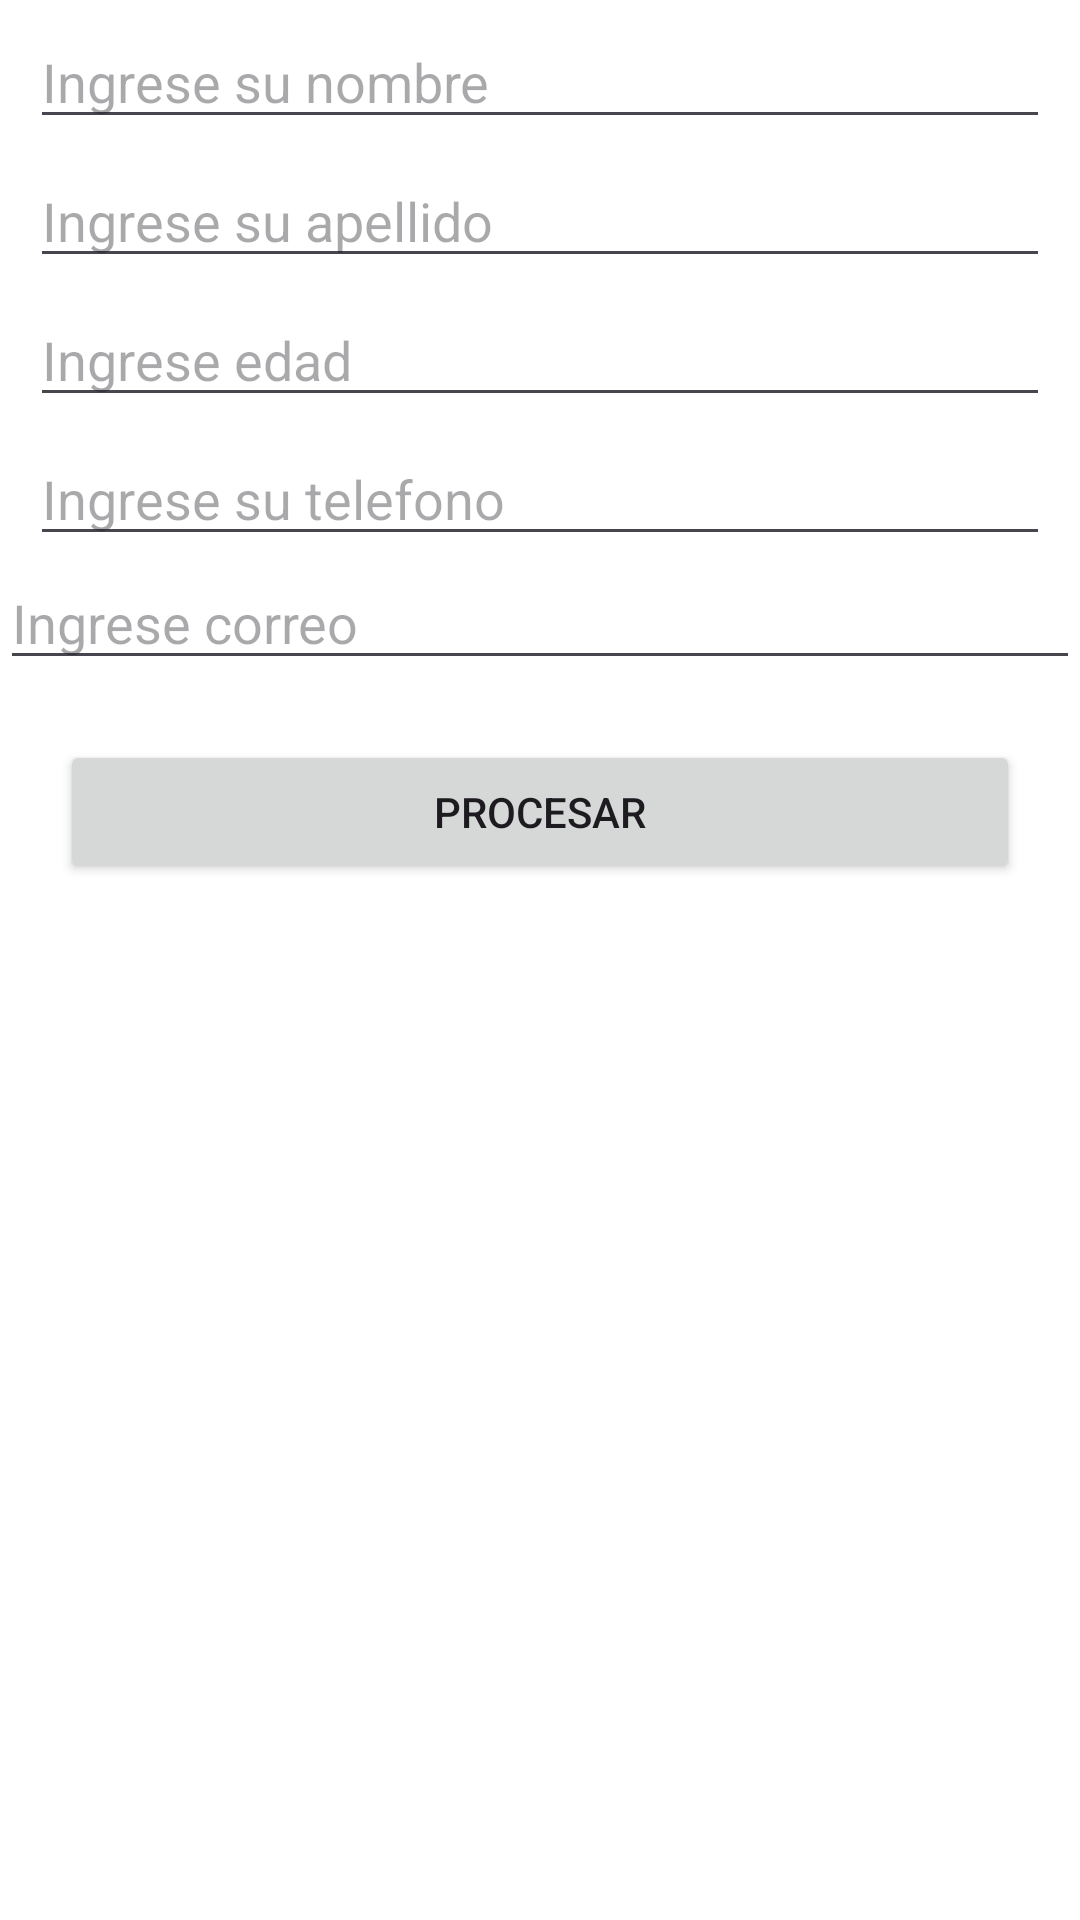

Reconstruct the res/layout file that produces this screen, plus the resources it refers to.
<!-- AndroidManifest.xml: application theme Theme.MyApp103 -->
<!-- res/layout/activity_main.xml -->
<?xml version="1.0" encoding="utf-8"?>
<androidx.constraintlayout.widget.ConstraintLayout xmlns:android="http://schemas.android.com/apk/res/android"
    xmlns:app="http://schemas.android.com/apk/res-auto"
    xmlns:tools="http://schemas.android.com/tools"
    android:layout_width="match_parent"
    android:layout_height="match_parent"
    android:background="#FFFFFF"
    tools:context=".MainActivity">

    <EditText
        android:id="@+id/txtNombres"
        android:layout_width="0dp"
        android:layout_height="wrap_content"
        android:layout_marginStart="10dp"
        android:layout_marginTop="5dp"
        android:layout_marginEnd="10dp"
        android:ems="10"
        android:hint="@string/txtNombres"
        android:inputType="text"
        app:layout_constraintEnd_toEndOf="parent"
        app:layout_constraintStart_toStartOf="parent"
        app:layout_constraintTop_toTopOf="parent" />

    <EditText
        android:id="@+id/txtApellidos"
        android:layout_width="0dp"
        android:layout_height="wrap_content"
        android:layout_marginStart="10dp"
        android:layout_marginTop="5dp"
        android:layout_marginEnd="10dp"
        android:ems="10"
        android:hint="@string/txtApellidos"
        android:inputType="text"
        app:layout_constraintEnd_toEndOf="parent"
        app:layout_constraintHorizontal_bias="0.0"
        app:layout_constraintStart_toStartOf="parent"
        app:layout_constraintTop_toBottomOf="@+id/txtNombres" />

    <EditText
        android:id="@+id/txtEdad"
        android:layout_width="0dp"
        android:layout_height="wrap_content"
        android:layout_marginStart="10dp"
        android:layout_marginTop="5dp"
        android:layout_marginEnd="10dp"
        android:ems="10"
        android:hint="@string/edad"
        android:inputType="number|numberSigned"
        app:layout_constraintEnd_toEndOf="parent"
        app:layout_constraintHorizontal_bias="0.0"
        app:layout_constraintStart_toStartOf="parent"
        app:layout_constraintTop_toBottomOf="@+id/txtApellidos" />

    <Button
        android:id="@+id/btnProcesar"
        android:layout_width="0dp"
        android:layout_height="wrap_content"
        android:layout_marginStart="20dp"
        android:layout_marginTop="20dp"
        android:layout_marginEnd="20dp"
        android:text="@string/btnProcesar"
        app:icon="@drawable/ic_launcher_foreground"
        app:iconTint="#4CAF50"
        app:layout_constraintEnd_toEndOf="parent"
        app:layout_constraintHorizontal_bias="1.0"
        app:layout_constraintStart_toStartOf="parent"
        app:layout_constraintTop_toBottomOf="@+id/txtCorreo" />

    <EditText
        android:id="@+id/txtTelefono"
        android:layout_width="0dp"
        android:layout_height="wrap_content"
        android:layout_marginStart="10dp"
        android:layout_marginTop="5dp"
        android:layout_marginEnd="10dp"
        android:ems="10"
        android:hint="@string/txtTelefono"
        android:inputType="phone"
        app:layout_constraintEnd_toEndOf="parent"
        app:layout_constraintHorizontal_bias="1.0"
        app:layout_constraintStart_toStartOf="parent"
        app:layout_constraintTop_toBottomOf="@+id/txtEdad" />

    <EditText
        android:id="@+id/txtCorreo"
        android:layout_width="0dp"
        android:layout_height="wrap_content"
        android:ems="10"
        android:hint="@string/correo"
        android:inputType="textEmailAddress"
        app:layout_constraintEnd_toEndOf="parent"
        app:layout_constraintStart_toStartOf="parent"
        app:layout_constraintTop_toBottomOf="@+id/txtTelefono" />

</androidx.constraintlayout.widget.ConstraintLayout>
<!-- resources referenced by this layout -->
<resources>
  <string name="btnProcesar">Procesar</string>
  <string name="correo">Ingrese correo</string>
  <string name="edad">Ingrese edad</string>
  <string name="txtApellidos">Ingrese su apellido</string>
  <string name="txtNombres">Ingrese su nombre</string>
  <string name="txtTelefono">Ingrese su telefono</string>
  <style name="Theme.MyApp103" parent="Base.Theme.MyApp103" />
  <style name="Base.Theme.MyApp103" parent="Theme.Material3.DayNight.NoActionBar">
          
          
      </style>
</resources>
